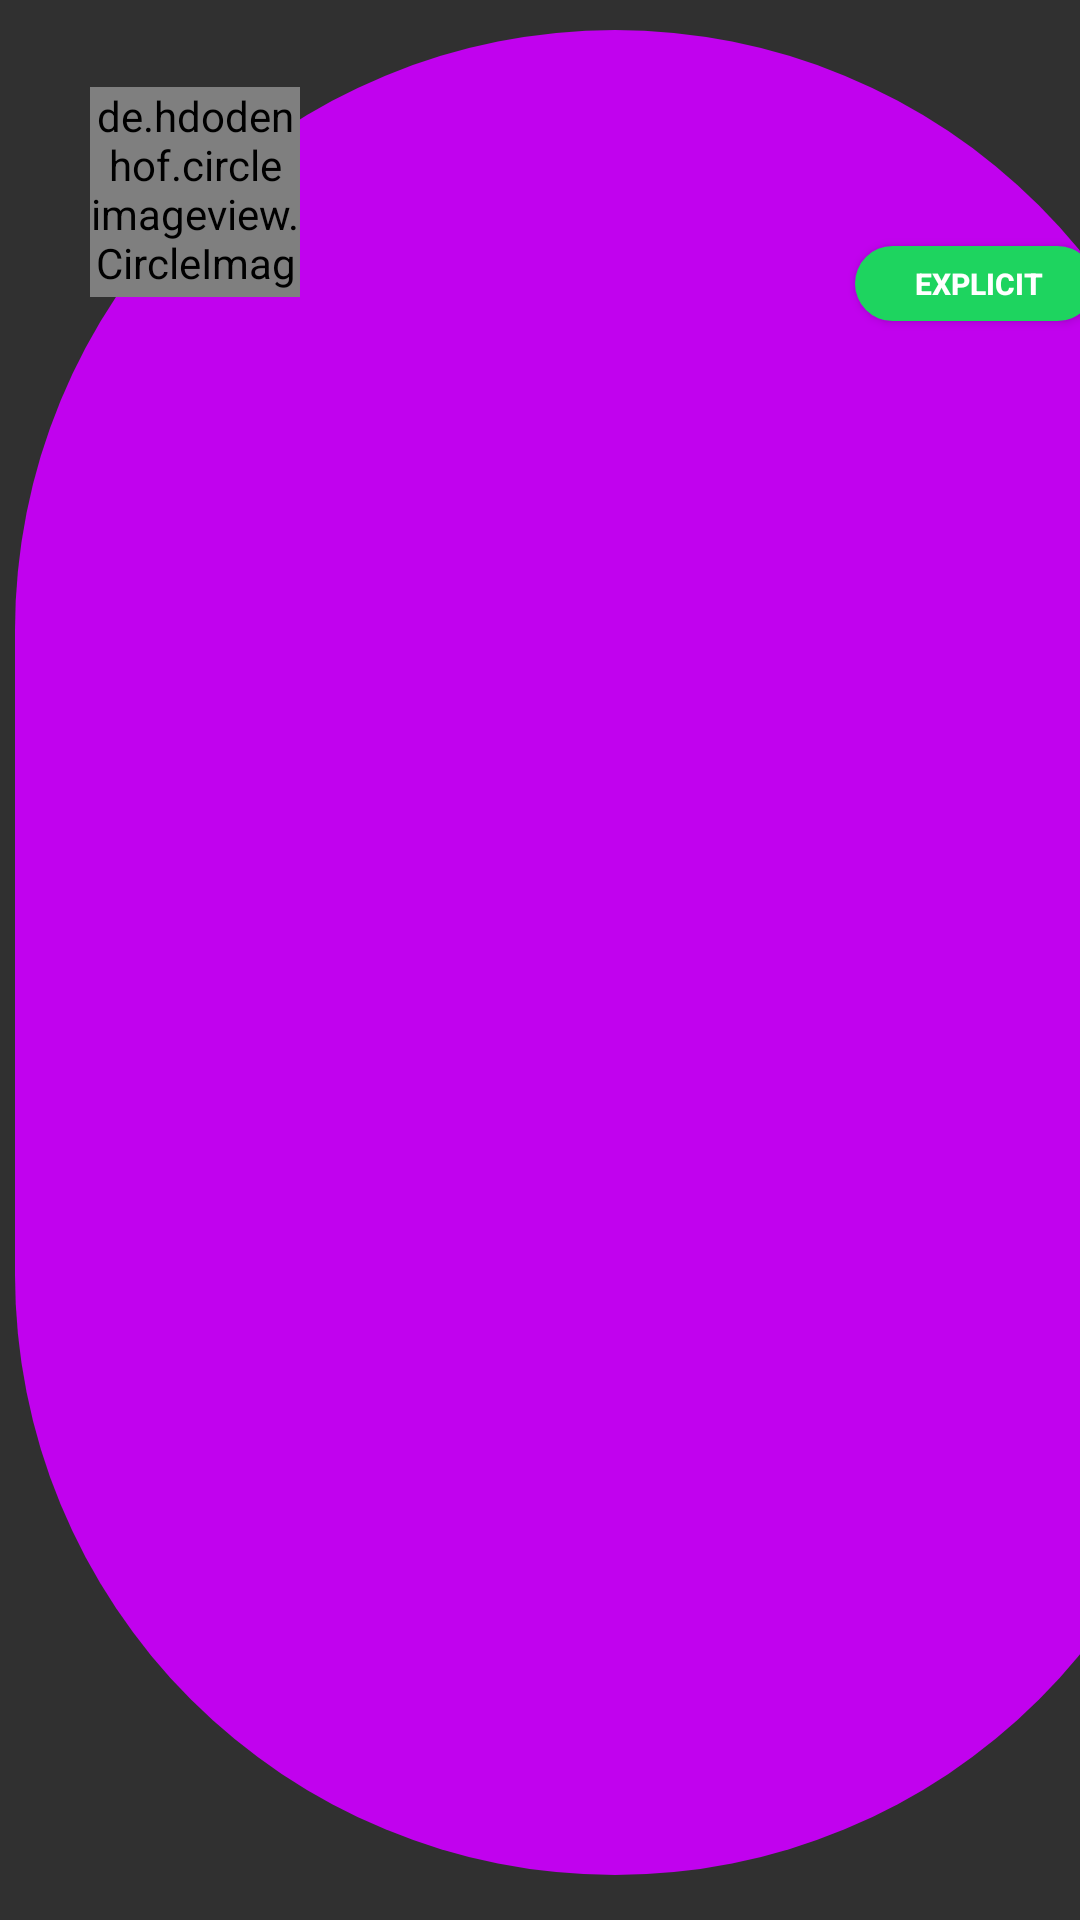

Reconstruct the res/layout file that produces this screen, plus the resources it refers to.
<!-- AndroidManifest.xml: application theme Theme.AppCompat.NoActionBar -->
<!-- res/layout/catalog_list_item.xml -->
<?xml version="1.0" encoding="utf-8"?>
<androidx.constraintlayout.widget.ConstraintLayout xmlns:android="http://schemas.android.com/apk/res/android"
    xmlns:app="http://schemas.android.com/apk/res-auto"
    xmlns:tools="http://schemas.android.com/tools"
    android:layout_width="match_parent"
    android:layout_height="130dp"
    android:background="@android:color/transparent">

    <androidx.constraintlayout.widget.ConstraintLayout
        android:layout_width="400dp"
        android:layout_height="match_parent"
        android:layout_marginStart="5dp"
        android:layout_marginTop="10dp"
        android:layout_marginBottom="15dp"
        android:background="@drawable/round_button"
        app:layout_constraintBottom_toBottomOf="parent"
        app:layout_constraintStart_toStartOf="parent"
        app:layout_constraintTop_toTopOf="parent">

        <TextView
            android:id="@+id/song_name"
            android:layout_width="250dp"
            android:layout_height="20dp"
            android:layout_marginStart="15dp"
            android:layout_marginTop="10dp"
            android:textColor="@color/white"
            android:textSize="14sp"
            app:layout_constraintStart_toEndOf="@+id/genre_image"
            app:layout_constraintTop_toTopOf="parent" />

        <TextView
            android:id="@+id/song_artist"
            android:layout_width="250dp"
            android:layout_height="20dp"
            android:layout_marginStart="15dp"
            android:layout_marginTop="10dp"
            android:textColor="@color/white"
            android:textSize="14sp"
            app:layout_constraintStart_toEndOf="@+id/genre_image"
            app:layout_constraintTop_toBottomOf="@+id/song_name" />

        <TextView
            android:id="@+id/song_album"
            android:layout_width="150dp"
            android:layout_height="20dp"
            android:layout_marginStart="15dp"
            android:layout_marginTop="10dp"
            android:textColor="@color/white"
            android:textSize="14sp"
            app:layout_constraintStart_toEndOf="@+id/genre_image"
            app:layout_constraintTop_toBottomOf="@+id/song_artist" />

        <Button
            android:id="@+id/explicit"
            android:layout_width="80dp"
            android:layout_height="25dp"
            android:layout_marginStart="20dp"
            android:layout_marginTop="8dp"
            android:background="@drawable/spotifybutton"
            android:clickable="false"
            android:paddingRight="10sp"
            android:text="Explicit"
            android:textAlignment="viewStart"
            android:textColor="@color/white"
            android:textSize="10sp"
            android:textStyle="bold"
            app:layout_constraintStart_toEndOf="@+id/song_album"
            app:layout_constraintTop_toBottomOf="@+id/song_artist"
            tools:text="Explicit" />

        <de.hdodenhof.circleimageview.CircleImageView
            android:id="@+id/genre_image"
            android:layout_width="70dp"
            android:layout_height="70dp"
            android:layout_marginStart="5dp"
            android:layout_marginTop="15dp"
            app:layout_constraintStart_toStartOf="parent"
            app:layout_constraintTop_toTopOf="parent" />

    </androidx.constraintlayout.widget.ConstraintLayout>

</androidx.constraintlayout.widget.ConstraintLayout>
<!-- resources referenced by this layout -->
<resources>
  <color name="white"> #ffffff </color>
  <!-- drawable round_button (drawable) -->
  <?xml version="1.0" encoding="utf-8"?>
  <selector xmlns:android="http://schemas.android.com/apk/res/android">
      <item android:state_pressed="false">
          <shape android:shape="rectangle">
              <corners android:radius="1000dp" />
              <solid android:color="#c102ee" />
              <padding
                  android:bottom="4dp"
                  android:left="20dp"
                  android:right="0dp"
                  android:top="4dp" />
          </shape>
      </item>
      <item android:state_pressed="true">
          <shape android:shape="rectangle">
              <corners android:radius="1000dp" />
              <solid android:color="#8301a2" />
              <stroke
                  android:width="2dip"
                  android:color="#8301a2" />
              <padding
                  android:bottom="4dp"
                  android:left="4dp"
                  android:right="4dp"
                  android:top="4dp" />
          </shape>
      </item>
  </selector>
  <!-- drawable spotifybutton (drawable) -->
  <?xml version="1.0" encoding="utf-8"?>
  <selector xmlns:android="http://schemas.android.com/apk/res/android">
  
  
      <item android:state_pressed="false">
          <shape android:shape="rectangle">
              <corners android:radius="1000dp" />
              <solid android:color="#1ED45F" />
              <padding
                  android:bottom="4dp"
                  android:left="20dp"
                  android:right="0dp"
                  android:top="4dp" />
          </shape>
      </item>
      <item android:state_pressed="true">
          <shape android:shape="rectangle">
              <corners android:radius="1000dp" />
              <solid android:color="#1ED45F" />
              <stroke
                  android:width="2dip"
                  android:color="#1ED45F" />
              <padding
                  android:bottom="4dp"
                  android:left="4dp"
                  android:right="4dp"
                  android:top="4dp" />
          </shape>
      </item>
  </selector>
</resources>
